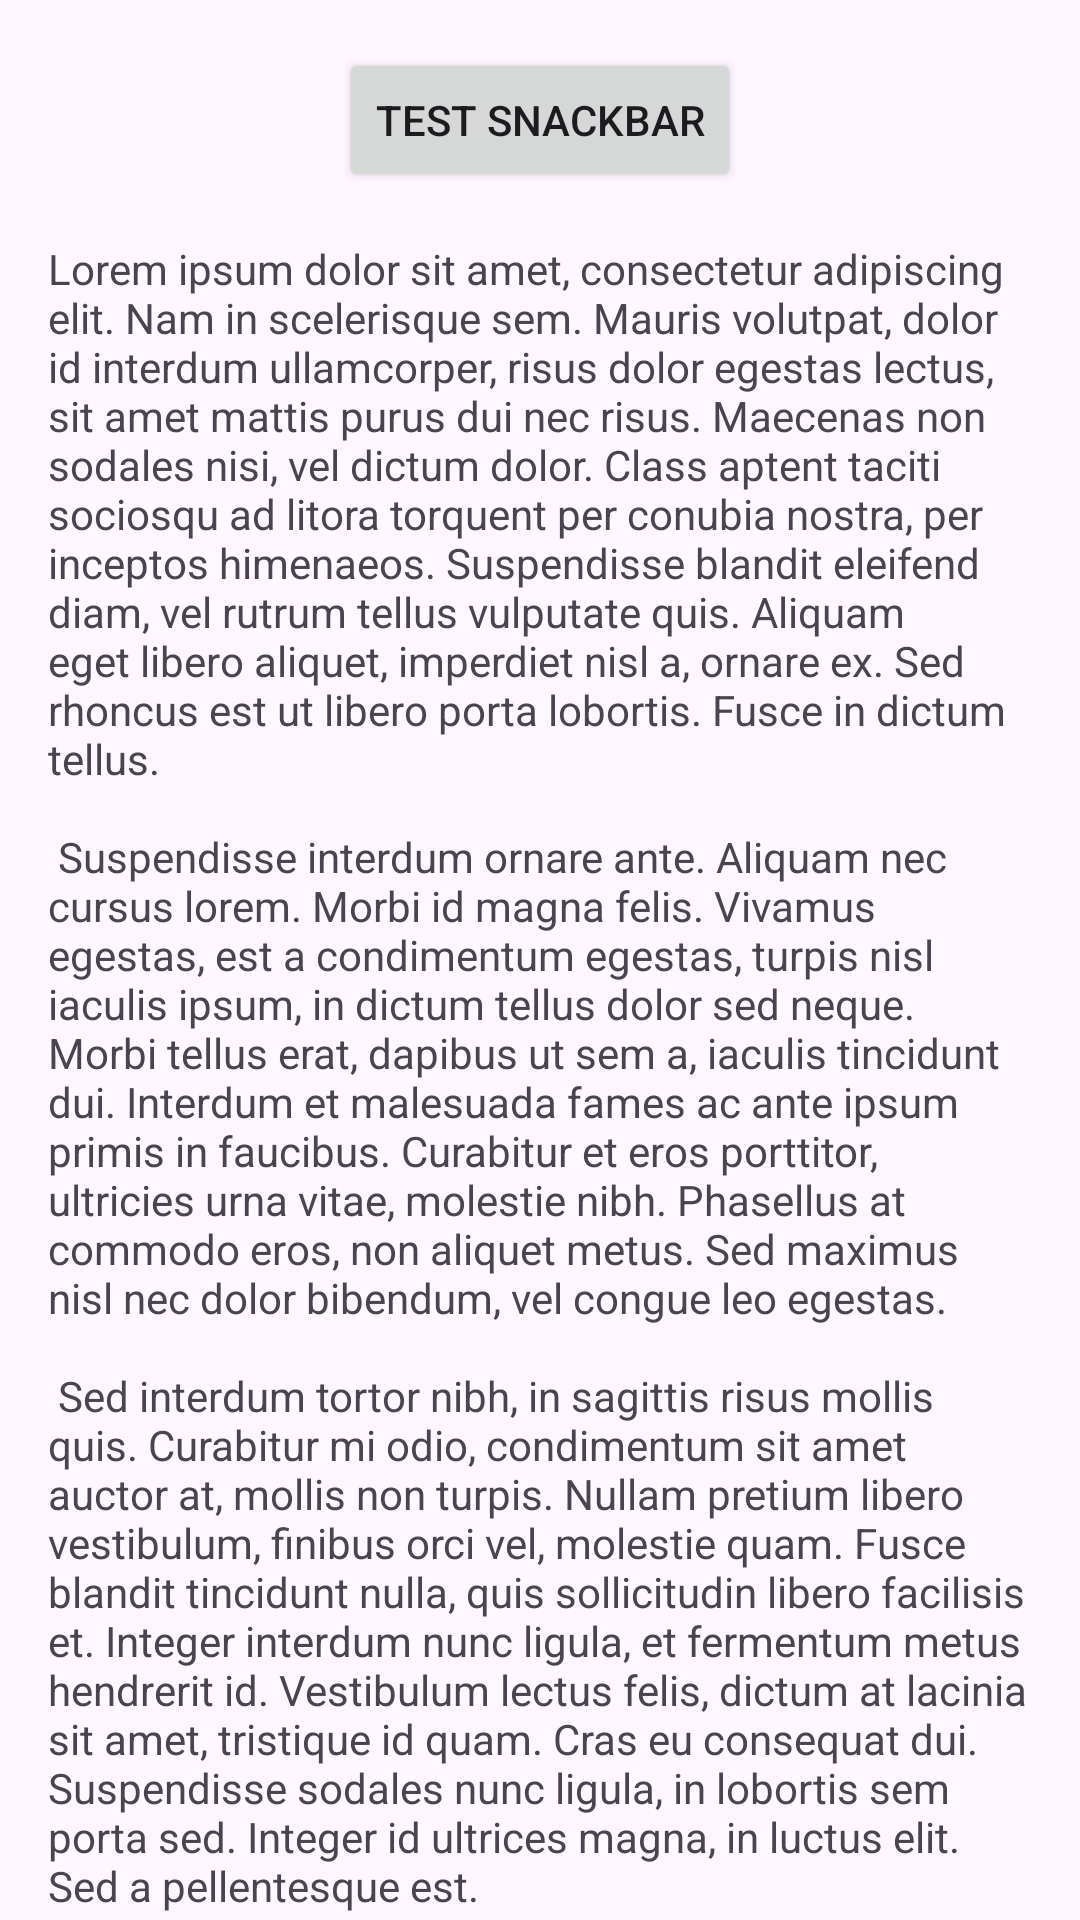

Layout XML and referenced resources for this Android screen:
<!-- AndroidManifest.xml: application theme Theme.InformTeachDemo -->
<!-- res/layout/fragment_notifications.xml -->
<?xml version="1.0" encoding="utf-8"?>
<androidx.core.widget.NestedScrollView xmlns:android="http://schemas.android.com/apk/res/android"
    xmlns:app="http://schemas.android.com/apk/res-auto"
    android:layout_width="match_parent"
    android:layout_height="match_parent">

    <androidx.constraintlayout.widget.ConstraintLayout
        android:layout_width="match_parent"
        android:layout_height="match_parent"
        android:layout_marginBottom="40dp"
        android:padding="16dp">

        <Button
            android:id="@+id/btn_test"
            android:layout_width="wrap_content"
            android:layout_height="wrap_content"
            android:text="@string/test_snackbar_button_text"
            app:layout_constraintBottom_toTopOf="@id/text_notifications"
            app:layout_constraintEnd_toEndOf="parent"
            app:layout_constraintStart_toStartOf="parent"
            app:layout_constraintTop_toTopOf="parent" />

        <TextView
            android:id="@+id/text_notifications"
            android:layout_width="wrap_content"
            android:layout_height="wrap_content"
            android:layout_marginTop="16dp"
            android:text="@string/lorem_ipsum"
            app:layout_constraintBottom_toBottomOf="parent"
            app:layout_constraintEnd_toEndOf="parent"
            app:layout_constraintStart_toStartOf="parent"
            app:layout_constraintTop_toBottomOf="@id/btn_test" />

    </androidx.constraintlayout.widget.ConstraintLayout>

</androidx.core.widget.NestedScrollView>
<!-- resources referenced by this layout -->
<resources>
  <string name="lorem_ipsum">
          Lorem ipsum dolor sit amet, consectetur adipiscing elit. Nam in scelerisque sem. Mauris
          volutpat, dolor id interdum ullamcorper, risus dolor egestas lectus, sit amet mattis purus
          dui nec risus. Maecenas non sodales nisi, vel dictum dolor. Class aptent taciti sociosqu ad
          litora torquent per conubia nostra, per inceptos himenaeos. Suspendisse blandit eleifend
          diam, vel rutrum tellus vulputate quis. Aliquam eget libero aliquet, imperdiet nisl a,
          ornare ex. Sed rhoncus est ut libero porta lobortis. Fusce in dictum tellus.\n\n
          Suspendisse interdum ornare ante. Aliquam nec cursus lorem. Morbi id magna felis. Vivamus
          egestas, est a condimentum egestas, turpis nisl iaculis ipsum, in dictum tellus dolor sed
          neque. Morbi tellus erat, dapibus ut sem a, iaculis tincidunt dui. Interdum et malesuada
          fames ac ante ipsum primis in faucibus. Curabitur et eros porttitor, ultricies urna vitae,
          molestie nibh. Phasellus at commodo eros, non aliquet metus. Sed maximus nisl nec dolor
          bibendum, vel congue leo egestas.\n\n
          Sed interdum tortor nibh, in sagittis risus mollis quis. Curabitur mi odio, condimentum sit
          amet auctor at, mollis non turpis. Nullam pretium libero vestibulum, finibus orci vel,
          molestie quam. Fusce blandit tincidunt nulla, quis sollicitudin libero facilisis et. Integer
          interdum nunc ligula, et fermentum metus hendrerit id. Vestibulum lectus felis, dictum at
          lacinia sit amet, tristique id quam. Cras eu consequat dui. Suspendisse sodales nunc ligula,
          in lobortis sem porta sed. Integer id ultrices magna, in luctus elit. Sed a pellentesque
          est.\n\n
          Aenean nunc velit, lacinia sed dolor sed, ultrices viverra nulla. Etiam a venenatis nibh.
          Morbi laoreet, tortor sed facilisis varius, nibh orci rhoncus nulla, id elementum leo dui
          non lorem. Nam mollis ipsum quis auctor varius. Quisque elementum eu libero sed commodo. In
          eros nisl, imperdiet vel imperdiet et, scelerisque a mauris. Pellentesque varius ex nunc,
          quis imperdiet eros placerat ac. Duis finibus orci et est auctor tincidunt. Sed non viverra
          ipsum. Nunc quis augue egestas, cursus lorem at, molestie sem. Morbi a consectetur ipsum, a
          placerat diam. Etiam vulputate dignissim convallis. Integer faucibus mauris sit amet finibus
          convallis.\n\n
          Phasellus in aliquet mi. Pellentesque habitant morbi tristique senectus et netus et
          malesuada fames ac turpis egestas. In volutpat arcu ut felis sagittis, in finibus massa
          gravida. Pellentesque id tellus orci. Integer dictum, lorem sed efficitur ullamcorper,
          libero justo consectetur ipsum, in mollis nisl ex sed nisl. Donec maximus ullamcorper
          sodales. Praesent bibendum rhoncus tellus nec feugiat. In a ornare nulla. Donec rhoncus
          libero vel nunc consequat, quis tincidunt nisl eleifend. Cras bibendum enim a justo luctus
          vestibulum. Fusce dictum libero quis erat maximus, vitae volutpat diam dignissim.
      </string>
  <string name="test_snackbar_button_text">Test Snackbar</string>
  <style name="Theme.InformTeachDemo" parent="Base.Theme.InformTeachDemo" />
  <style name="Base.Theme.InformTeachDemo" parent="Theme.Material3.DayNight.NoActionBar">
          
          
          
          
          
      </style>
</resources>
